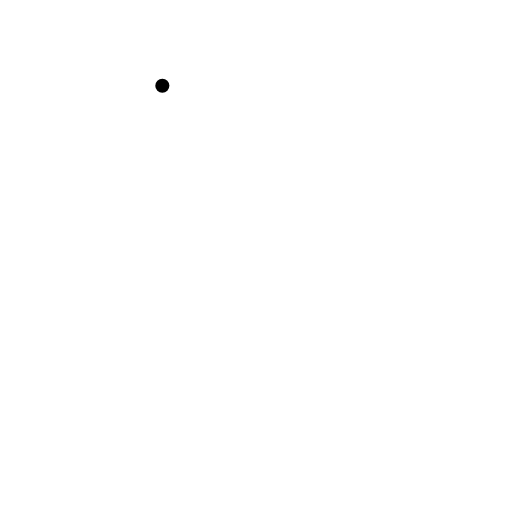
t = 0.00 s
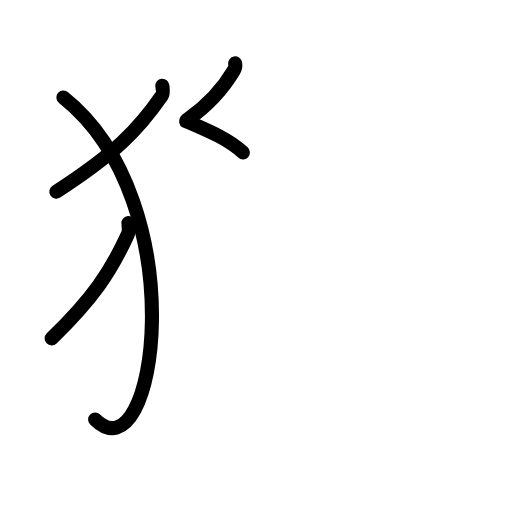
t = 3.56 s
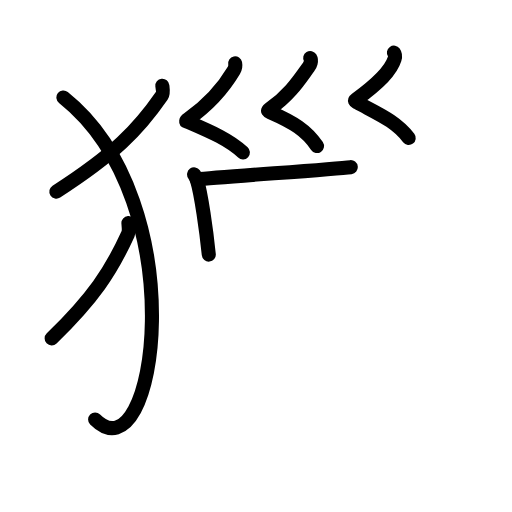
t = 7.25 s
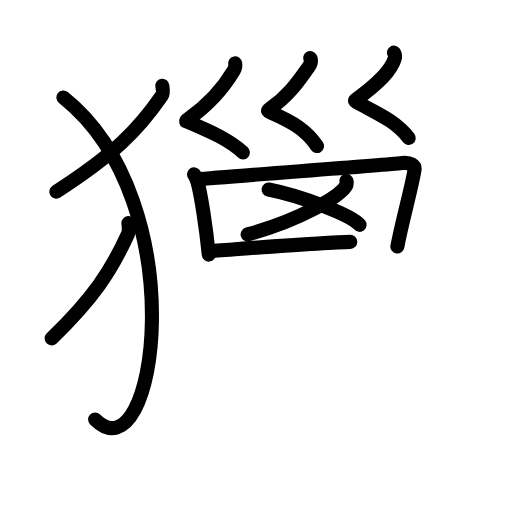
t = 10.75 s
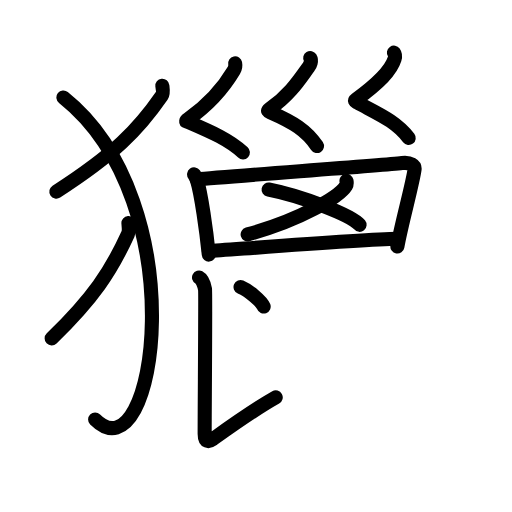
t = 12.75 s
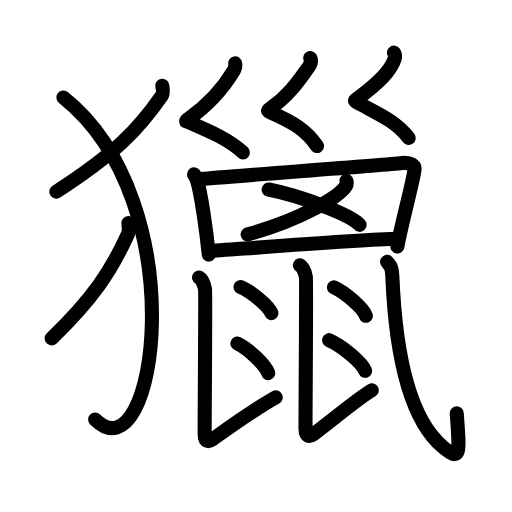
t = 18.00 s

The animated SVG that drew these frames (rendered in a browser with its animation timeline set to each time). Animation: 58 SMIL elements (animate=58); one cycle of 18.00 s.

<?xml version="1.0" encoding="UTF-8"?>
<!--
AniKanjiVG is licensed by CC-BY-SA Paul C. Sommerhoff (https://bitbucket.org/sommerhoff/anikanjivg).
AniKanjiVG uses KanjiVG which is licensed by CC-BY-SA Ulrich Apel (http://kanjivg.tagaini.net).
See also http://creativecommons.org/licenses/by-sa/3.0/
-->
<svg xmlns:kvg='http://kanjivg.tagaini.net' xmlns='http://www.w3.org/2000/svg' width='109' height='109' viewBox='0 0 109 109' style='fill:none;stroke:#000000;stroke-width:3;stroke-linecap:round;stroke-linejoin:round;' id="kvg:kanji_07375"><g id="kvg:07375" kvg:element="獵"><g id="kvg:07375-g1" kvg:element="⺨" kvg:variant="true" kvg:original="犬" kvg:position="left" kvg:radical="tradit"><path id="kvg:07375-s1" kvg:type="㇒" d="M34.56,18.25c0.06,0.53,0.28,1.56-0.12,2.13C29.39,27.7,24.26,32.88,12,40.79"><animate attributeName="d" begin="0.0s" dur="0.5s" from="M34.56,18.25C34.56,18.25,34.56,18.25,34.56,18.25" to="M34.56,18.25c0.06,0.53,0.28,1.56-0.12,2.13" />
<animate attributeName="d" begin="0.5s" dur="0.5s" from="M34.56,18.25c0.06,0.53,0.28,1.56-0.12,2.13c0,0,0,0,0,0,0" to="M34.56,18.25c0.06,0.53,0.28,1.56-0.12,2.13C29.39,27.7,24.26,32.88,12,40.79" />
</path>
<path id="kvg:07375-s2" kvg:type="㇕va" d="M13.5,20.75c28.25,22.54,19.75,81.5,6.75,68.57"><animate attributeName="d" begin="1.0s" dur="1.0s" from="M13.5,20.75C13.5,20.75,13.5,20.75,13.5,20.75" to="M13.5,20.75c28.25,22.54,19.75,81.5,6.75,68.57" />
<animate attributeName="d" begin="0s" dur="1.0s" from="M-100,-100" to="M-100,-100" />
</path>
<path id="kvg:07375-s3" kvg:type="㇒" d="M27.34,47.5c0.04,0.58,0.2,1.7-0.09,2.32C23.6,57.79,19.88,63.42,11,72.04"><animate attributeName="d" begin="2.0s" dur="0.5s" from="M27.34,47.5C27.34,47.5,27.34,47.5,27.34,47.5" to="M27.34,47.5c0.04,0.58,0.2,1.7-0.09,2.32" />
<animate attributeName="d" begin="2.5s" dur="0.5s" from="M27.34,47.5c0.04,0.58,0.2,1.7-0.09,2.32c0,0,0,0,0,0,0" to="M27.34,47.5c0.04,0.58,0.2,1.7-0.09,2.32C23.6,57.79,19.88,63.42,11,72.04" />
<animate attributeName="d" begin="0s" dur="2.0s" from="M-100,-100" to="M-100,-100" />
</path>
</g>
<g id="kvg:07375-g2" kvg:position="right"><g id="kvg:07375-g3" kvg:element="巛"><path id="kvg:07375-s4" kvg:type="㇛" d="M50.06,13.5c0.12,0.59,0.01,1.01-0.27,1.49c-1.9,3.2-4.92,6.98-9.71,10.37c-0.78,0.55-0.36,0.47,0,0.62c5.17,2.23,8.67,3.76,11.63,6.46"><animate attributeName="d" begin="3.0s" dur="0.25s" from="M50.06,13.5C50.06,13.5,50.06,13.5,50.06,13.5" to="M50.06,13.5c0.12,0.59,0.01,1.01-0.27,1.49" />
<animate attributeName="d" begin="3.25s" dur="0.25s" from="M50.06,13.5c0.12,0.59,0.01,1.01-0.27,1.49c0,0,0,0,0,0,0" to="M50.06,13.5c0.12,0.59,0.01,1.01-0.27,1.49c-1.9,3.2-4.92,6.98-9.71,10.37" />
<animate attributeName="d" begin="3.5s" dur="0.25s" from="M50.06,13.5c0.12,0.59,0.01,1.01-0.27,1.49c-1.9,3.2-4.92,6.98-9.71,10.37c0,0,0,0,0,0,0" to="M50.06,13.5c0.12,0.59,0.01,1.01-0.27,1.49c-1.9,3.2-4.92,6.98-9.71,10.37c-0.78,0.55-0.36,0.47,0,0.62" />
<animate attributeName="d" begin="3.75s" dur="0.25s" from="M50.06,13.5c0.12,0.59,0.01,1.01-0.27,1.49c-1.9,3.2-4.92,6.98-9.71,10.37c-0.78,0.55-0.36,0.47,0,0.62c0,0,0,0,0,0,0" to="M50.06,13.5c0.12,0.59,0.01,1.01-0.27,1.49c-1.9,3.2-4.92,6.98-9.71,10.37c-0.78,0.55-0.36,0.47,0,0.62c5.17,2.23,8.67,3.76,11.63,6.46" />
<animate attributeName="d" begin="0s" dur="3.0s" from="M-100,-100" to="M-100,-100" />
</path>
<path id="kvg:07375-s5" kvg:type="㇛" d="M66.04,12.35c0.38,0.63-0.02,1.5-0.34,1.92c-1.64,2.19-3.75,5.77-8.38,9.01c-0.45,0.31-0.22,0.43,0.2,0.61c4.89,2.13,7.72,3.86,9.96,7.2"><animate attributeName="d" begin="4.0s" dur="0.25s" from="M66.04,12.35C66.04,12.35,66.04,12.35,66.04,12.35" to="M66.04,12.35c0.38,0.63-0.02,1.5-0.34,1.92" />
<animate attributeName="d" begin="4.25s" dur="0.25s" from="M66.04,12.35c0.38,0.63-0.02,1.5-0.34,1.92c0,0,0,0,0,0,0" to="M66.04,12.35c0.38,0.63-0.02,1.5-0.34,1.92c-1.64,2.19-3.75,5.77-8.38,9.01" />
<animate attributeName="d" begin="4.5s" dur="0.25s" from="M66.04,12.35c0.38,0.63-0.02,1.5-0.34,1.92c-1.64,2.19-3.75,5.77-8.38,9.01c0,0,0,0,0,0,0" to="M66.04,12.35c0.38,0.63-0.02,1.5-0.34,1.92c-1.64,2.19-3.75,5.77-8.38,9.01c-0.45,0.31-0.22,0.43,0.2,0.61" />
<animate attributeName="d" begin="4.75s" dur="0.25s" from="M66.04,12.35c0.38,0.63-0.02,1.5-0.34,1.92c-1.64,2.19-3.75,5.77-8.38,9.01c-0.45,0.31-0.22,0.43,0.2,0.61c0,0,0,0,0,0,0" to="M66.04,12.35c0.38,0.63-0.02,1.5-0.34,1.92c-1.64,2.19-3.75,5.77-8.38,9.01c-0.45,0.31-0.22,0.43,0.2,0.61c4.89,2.13,7.72,3.86,9.96,7.2" />
<animate attributeName="d" begin="0s" dur="4.0s" from="M-100,-100" to="M-100,-100" />
</path>
<path id="kvg:07375-s6" kvg:type="㇛" d="M83.86,11.21c0.31,0.44,0.28,0.93,0.14,1.36c-0.77,2.42-3.12,4.92-8.18,8.62c-0.44,0.32-0.19,0.4,0.2,0.61c4.48,2.45,8.23,3.95,10.99,7.57"><animate attributeName="d" begin="5.0s" dur="0.25s" from="M83.86,11.21C83.86,11.21,83.86,11.21,83.86,11.21" to="M83.86,11.21c0.31,0.44,0.28,0.93,0.14,1.36" />
<animate attributeName="d" begin="5.25s" dur="0.25s" from="M83.86,11.21c0.31,0.44,0.28,0.93,0.14,1.36c0,0,0,0,0,0,0" to="M83.86,11.21c0.31,0.44,0.28,0.93,0.14,1.36c-0.77,2.42-3.12,4.92-8.18,8.62" />
<animate attributeName="d" begin="5.5s" dur="0.25s" from="M83.86,11.21c0.31,0.44,0.28,0.93,0.14,1.36c-0.77,2.42-3.12,4.92-8.18,8.62c0,0,0,0,0,0,0" to="M83.86,11.21c0.31,0.44,0.28,0.93,0.14,1.36c-0.77,2.42-3.12,4.92-8.18,8.62c-0.44,0.32-0.19,0.4,0.2,0.61" />
<animate attributeName="d" begin="5.75s" dur="0.25s" from="M83.86,11.21c0.31,0.44,0.28,0.93,0.14,1.36c-0.77,2.42-3.12,4.92-8.18,8.62c-0.44,0.32-0.19,0.4,0.2,0.61c0,0,0,0,0,0,0" to="M83.86,11.21c0.31,0.44,0.28,0.93,0.14,1.36c-0.77,2.42-3.12,4.92-8.18,8.62c-0.44,0.32-0.19,0.4,0.2,0.61c4.48,2.45,8.23,3.95,10.99,7.57" />
<animate attributeName="d" begin="0s" dur="5.0s" from="M-100,-100" to="M-100,-100" />
</path>
</g>
<path id="kvg:07375-s7" kvg:type="㇑" d="M41.32,37.12c0.19,0.27,0.51,0.92,0.62,1.26c0.86,2.8,1.98,10.6,2.51,15.82"><animate attributeName="d" begin="6.0s" dur="0.5s" from="M41.32,37.12C41.32,37.12,41.32,37.12,41.32,37.12" to="M41.32,37.12c0.19,0.27,0.51,0.92,0.62,1.26" />
<animate attributeName="d" begin="6.5s" dur="0.5s" from="M41.32,37.12c0.19,0.27,0.51,0.92,0.62,1.26c0,0,0,0,0,0,0" to="M41.32,37.12c0.19,0.27,0.51,0.92,0.62,1.26c0.86,2.8,1.98,10.6,2.51,15.82" />
<animate attributeName="d" begin="0s" dur="6.0s" from="M-100,-100" to="M-100,-100" />
</path>
<path id="kvg:07375-s8" kvg:type="㇕" d="M41.89,38.2c6.63-0.7,38.76-2.9,43.71-3.49c1.82-0.22,2.75,0.55,2.66,1.32c-0.34,2.82-2.83,11.74-3.66,16.46"><animate attributeName="d" begin="7.0s" dur="0.3333333333333333s" from="M41.89,38.2C41.89,38.2,41.89,38.2,41.89,38.2" to="M41.89,38.2c6.63-0.7,38.76-2.9,43.71-3.49" />
<animate attributeName="d" begin="7.333333333333333s" dur="0.3333333333333333s" from="M41.89,38.2c6.63-0.7,38.76-2.9,43.71-3.49c0,0,0,0,0,0,0" to="M41.89,38.2c6.63-0.7,38.76-2.9,43.71-3.49c1.82-0.22,2.75,0.55,2.66,1.32" />
<animate attributeName="d" begin="7.666666666666667s" dur="0.3333333333333333s" from="M41.89,38.2c6.63-0.7,38.76-2.9,43.71-3.49c1.82-0.22,2.75,0.55,2.66,1.32c0,0,0,0,0,0,0" to="M41.89,38.2c6.63-0.7,38.76-2.9,43.71-3.49c1.82-0.22,2.75,0.55,2.66,1.32c-0.34,2.82-2.83,11.74-3.66,16.46" />
<animate attributeName="d" begin="0s" dur="7.0s" from="M-100,-100" to="M-100,-100" />
</path>
<g id="kvg:07375-g4" kvg:element="乂"><g id="kvg:07375-g5" kvg:element="丿"><path id="kvg:07375-s9" kvg:type="㇒" d="M73.76,38.51c0.06,0.27,0.12,0.69-0.12,1.08c-1.43,2.27-9.66,7.26-20.92,10.31"><animate attributeName="d" begin="8.0s" dur="0.5s" from="M73.76,38.51C73.76,38.51,73.76,38.51,73.76,38.51" to="M73.76,38.51c0.06,0.27,0.12,0.69-0.12,1.08" />
<animate attributeName="d" begin="8.5s" dur="0.5s" from="M73.76,38.51c0.06,0.27,0.12,0.69-0.12,1.08c0,0,0,0,0,0,0" to="M73.76,38.51c0.06,0.27,0.12,0.69-0.12,1.08c-1.43,2.27-9.66,7.26-20.92,10.31" />
<animate attributeName="d" begin="0s" dur="8.0s" from="M-100,-100" to="M-100,-100" />
</path>
</g>
<path id="kvg:07375-s10" kvg:type="㇏" d="M57.18,40.34c6.84,1.33,17.66,5.46,19.37,7.53"><animate attributeName="d" begin="9.0s" dur="1.0s" from="M57.18,40.34C57.18,40.34,57.18,40.34,57.18,40.34" to="M57.18,40.34c6.84,1.33,17.66,5.46,19.37,7.53" />
<animate attributeName="d" begin="0s" dur="9.0s" from="M-100,-100" to="M-100,-100" />
</path>
</g>
<path id="kvg:07375-s11" kvg:type="㇐" d="M44.47,53.45c4.77-0.3,32.58-2.47,40.13-2.61"><animate attributeName="d" begin="10.0s" dur="1.0s" from="M44.47,53.45C44.47,53.45,44.47,53.45,44.47,53.45" to="M44.47,53.45c4.77-0.3,32.58-2.47,40.13-2.61" />
<animate attributeName="d" begin="0s" dur="10.0s" from="M-100,-100" to="M-100,-100" />
</path>
<path id="kvg:07375-s12" kvg:type="㇙" d="M42.37,59.07c0.71,0.38,1.14,1.73,1.28,2.5c0.13,0.7-0.08,24-0.08,30.81c0,1.81,0.87,1.73,1.69,1.14c2.88-2.06,8.63-6.22,13.44-8.93"><animate attributeName="d" begin="11.0s" dur="0.25s" from="M42.37,59.07C42.37,59.07,42.37,59.07,42.37,59.07" to="M42.37,59.07c0.71,0.38,1.14,1.73,1.28,2.5" />
<animate attributeName="d" begin="11.25s" dur="0.25s" from="M42.37,59.07c0.71,0.38,1.14,1.73,1.28,2.5c0,0,0,0,0,0,0" to="M42.37,59.07c0.71,0.38,1.14,1.73,1.28,2.5c0.13,0.7-0.08,24-0.08,30.81" />
<animate attributeName="d" begin="11.5s" dur="0.25s" from="M42.37,59.07c0.71,0.38,1.14,1.73,1.28,2.5c0.13,0.7-0.08,24-0.08,30.81c0,0,0,0,0,0,0" to="M42.37,59.07c0.71,0.38,1.14,1.73,1.28,2.5c0.13,0.7-0.08,24-0.08,30.81c0,1.81,0.87,1.73,1.69,1.14" />
<animate attributeName="d" begin="11.75s" dur="0.25s" from="M42.37,59.07c0.71,0.38,1.14,1.73,1.28,2.5c0.13,0.7-0.08,24-0.08,30.81c0,1.81,0.87,1.73,1.69,1.14c0,0,0,0,0,0,0" to="M42.37,59.07c0.71,0.38,1.14,1.73,1.28,2.5c0.13,0.7-0.08,24-0.08,30.81c0,1.81,0.87,1.73,1.69,1.14c2.88-2.06,8.63-6.22,13.44-8.93" />
<animate attributeName="d" begin="0s" dur="11.0s" from="M-100,-100" to="M-100,-100" />
</path>
<path id="kvg:07375-s13" kvg:type="㇔" d="M51.21,61.1c2.31,0.98,5.98,4.03,6.56,5.55"><animate attributeName="d" begin="12.0s" dur="1.0s" from="M51.21,61.1C51.21,61.1,51.21,61.1,51.21,61.1" to="M51.21,61.1c2.31,0.98,5.98,4.03,6.56,5.55" />
<animate attributeName="d" begin="0s" dur="12.0s" from="M-100,-100" to="M-100,-100" />
</path>
<path id="kvg:07375-s14" kvg:type="㇔" d="M50.54,73.13c2.31,1.11,5.98,4.57,6.56,6.3"><animate attributeName="d" begin="13.0s" dur="1.0s" from="M50.54,73.13C50.54,73.13,50.54,73.13,50.54,73.13" to="M50.54,73.13c2.31,1.11,5.98,4.57,6.56,6.3" />
<animate attributeName="d" begin="0s" dur="13.0s" from="M-100,-100" to="M-100,-100" />
</path>
<path id="kvg:07375-s15" kvg:type="㇙" d="M63.84,56.47c0.71,0.38,1.13,1.73,1.28,2.5c0.13,0.7-0.08,25.51-0.08,32.32c0,1.81,0.87,1.73,1.69,1.14c2.88-2.06,9.24-7.47,12.44-9.35"><animate attributeName="d" begin="14.0s" dur="0.25s" from="M63.84,56.47C63.84,56.47,63.84,56.47,63.84,56.47" to="M63.84,56.47c0.71,0.38,1.13,1.73,1.28,2.5" />
<animate attributeName="d" begin="14.25s" dur="0.25s" from="M63.84,56.47c0.71,0.38,1.13,1.73,1.28,2.5c0,0,0,0,0,0,0" to="M63.84,56.47c0.71,0.38,1.13,1.73,1.28,2.5c0.13,0.7-0.08,25.51-0.08,32.32" />
<animate attributeName="d" begin="14.5s" dur="0.25s" from="M63.84,56.47c0.71,0.38,1.13,1.73,1.28,2.5c0.13,0.7-0.08,25.51-0.08,32.32c0,0,0,0,0,0,0" to="M63.84,56.47c0.71,0.38,1.13,1.73,1.28,2.5c0.13,0.7-0.08,25.51-0.08,32.32c0,1.81,0.87,1.73,1.69,1.14" />
<animate attributeName="d" begin="14.75s" dur="0.25s" from="M63.84,56.47c0.71,0.38,1.13,1.73,1.28,2.5c0.13,0.7-0.08,25.51-0.08,32.32c0,1.81,0.87,1.73,1.69,1.14c0,0,0,0,0,0,0" to="M63.84,56.47c0.71,0.38,1.13,1.73,1.28,2.5c0.13,0.7-0.08,25.51-0.08,32.32c0,1.81,0.87,1.73,1.69,1.14c2.88-2.06,9.24-7.47,12.44-9.35" />
<animate attributeName="d" begin="0s" dur="14.0s" from="M-100,-100" to="M-100,-100" />
</path>
<path id="kvg:07375-s16" kvg:type="㇔" d="M71.09,61.18c2.4,1.07,6.21,4.39,6.81,6.05"><animate attributeName="d" begin="15.0s" dur="1.0s" from="M71.09,61.18C71.09,61.18,71.09,61.18,71.09,61.18" to="M71.09,61.18c2.4,1.07,6.21,4.39,6.81,6.05" />
<animate attributeName="d" begin="0s" dur="15.0s" from="M-100,-100" to="M-100,-100" />
</path>
<path id="kvg:07375-s17" kvg:type="㇔" d="M70.05,72.42c2.71,1.15,7,4.73,7.68,6.52"><animate attributeName="d" begin="16.0s" dur="1.0s" from="M70.05,72.42C70.05,72.42,70.05,72.42,70.05,72.42" to="M70.05,72.42c2.71,1.15,7,4.73,7.68,6.52" />
<animate attributeName="d" begin="0s" dur="16.0s" from="M-100,-100" to="M-100,-100" />
</path>
<path id="kvg:07375-s18" kvg:type="㇂" d="M82.41,55.75c0.69,0.86,1.04,1.09,1.11,2.93c0.51,12.71,2.47,29.57,10.79,36.5c3.87,3.23,3.53,1.37,2.93-7.2"><animate attributeName="d" begin="17.0s" dur="0.3333333333333333s" from="M82.41,55.75C82.41,55.75,82.41,55.75,82.41,55.75" to="M82.41,55.75c0.69,0.86,1.04,1.09,1.11,2.93" />
<animate attributeName="d" begin="17.333333333333332s" dur="0.3333333333333333s" from="M82.41,55.75c0.69,0.86,1.04,1.09,1.11,2.93c0,0,0,0,0,0,0" to="M82.41,55.75c0.69,0.86,1.04,1.09,1.11,2.93c0.51,12.71,2.47,29.57,10.79,36.5" />
<animate attributeName="d" begin="17.666666666666668s" dur="0.3333333333333333s" from="M82.41,55.75c0.69,0.86,1.04,1.09,1.11,2.93c0.51,12.71,2.47,29.57,10.79,36.5c0,0,0,0,0,0,0" to="M82.41,55.75c0.69,0.86,1.04,1.09,1.11,2.93c0.51,12.71,2.47,29.57,10.79,36.5c3.87,3.23,3.53,1.37,2.93-7.2" />
<animate attributeName="d" begin="0s" dur="17.0s" from="M-100,-100" to="M-100,-100" />
</path>
</g>
</g>
</svg>
